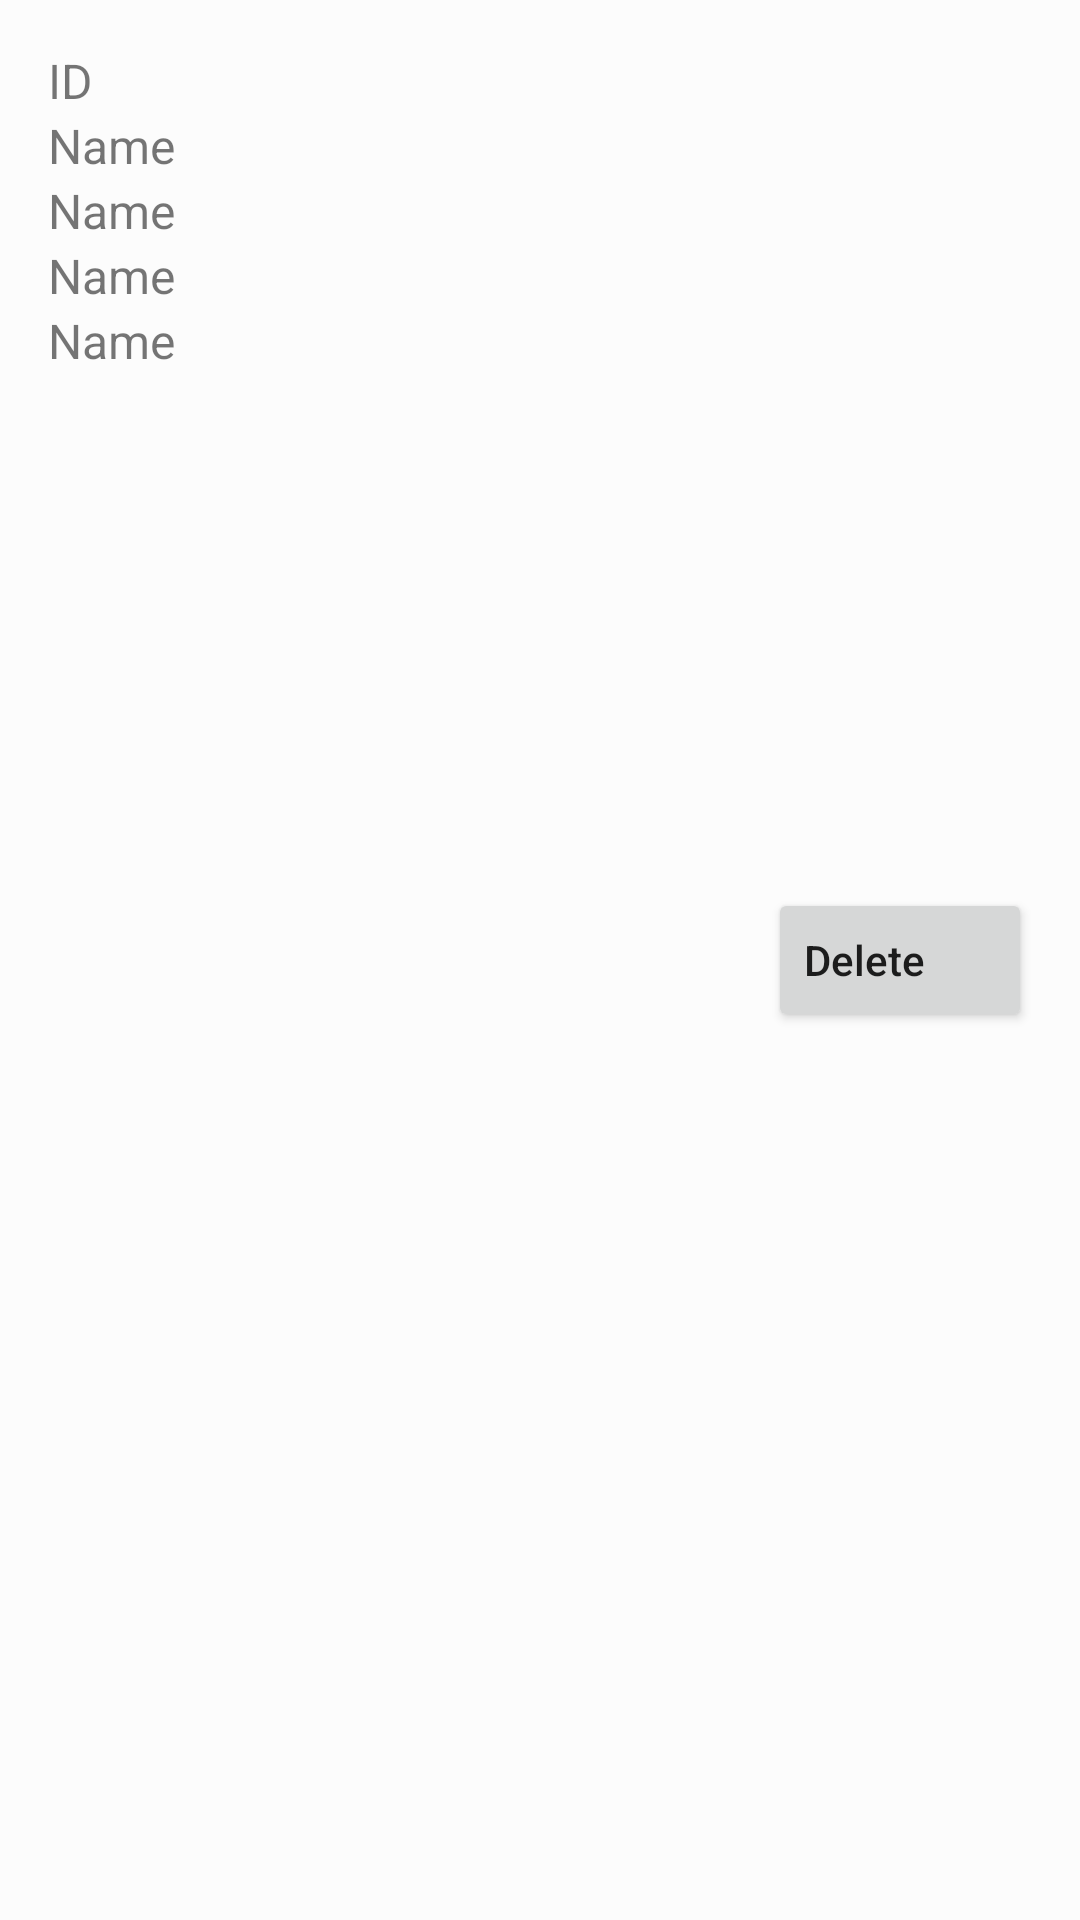

This screen was rendered from an Android layout file. Write that file and the resources it references.
<!-- AndroidManifest.xml: application theme Theme.TyrekeScottsCRUDSQLiteApp -->
<!-- res/layout/txtbk_records_card.xml -->
<?xml version="1.0" encoding="utf-8"?>
<LinearLayout xmlns:android="http://schemas.android.com/apk/res/android"
    xmlns:tools="http://schemas.android.com/tools"
    android:layout_width="match_parent"
    android:layout_height="wrap_content"
    android:background="@color/cardview_shadow_end_color"
    android:padding="16dp"
    android:weightSum="1">


    <LinearLayout
        android:layout_width="0dp"
        android:layout_height="wrap_content"
        android:layout_weight="1"
        android:orientation="vertical">

        <TextView
            android:id="@+id/txtbkId"
            android:layout_width="wrap_content"
            android:layout_height="wrap_content"
            android:textSize="16sp"
            android:text="ID"/>

        <TextView
            android:id="@+id/txtbkName"
            android:layout_width="wrap_content"
            android:layout_height="wrap_content"
            android:textSize="16sp"
            android:text="Name"/>

        <TextView
            android:id="@+id/txtbkAuth"
            android:layout_width="wrap_content"
            android:layout_height="wrap_content"
            android:textSize="16sp"
            android:text="Name"/>

        <TextView
            android:id="@+id/txtbkCrs"
            android:layout_width="wrap_content"
            android:layout_height="wrap_content"
            android:textSize="16sp"
            android:text="Name"/>

        <TextView
            android:id="@+id/txtbkIsbn"
            android:layout_width="wrap_content"
            android:layout_height="wrap_content"
            android:textSize="16sp"
            android:text="Name"/>

    </LinearLayout>
    <Button
        android:id="@+id/delRecBtn"
        android:layout_width="wrap_content"
        android:layout_height="wrap_content"
        android:layout_gravity="center_vertical"
        android:gravity="center_vertical"
        android:text="Delete"
        android:textAllCaps="false"/>
</LinearLayout>
<!-- resources referenced by this layout -->
<resources>
  <style name="Theme.TyrekeScottsCRUDSQLiteApp" parent="Theme.MaterialComponents.DayNight.DarkActionBar">
          
          <item name="colorPrimary">@color/purple_500</item>
          <item name="colorPrimaryVariant">@color/purple_700</item>
          <item name="colorOnPrimary">@color/white</item>
          
          <item name="colorSecondary">@color/teal_200</item>
          <item name="colorSecondaryVariant">@color/teal_700</item>
          <item name="colorOnSecondary">@color/black</item>
          
          <item name="android:statusBarColor" tools:targetApi="l">?attr/colorPrimaryVariant</item>
          
      </style>
  <!-- not gathered from this repository: default colours our renderer supplied (Android Studio template values) -->
  <color name="purple_500">#FF6200EE</color>
  <color name="purple_700">#FF3700B3</color>
  <color name="teal_200">#FF03DAC5</color>
  <color name="teal_700">#FF018786</color>
  <color name="black">#FF000000</color>
  <color name="white">#FFFFFFFF</color>
</resources>
